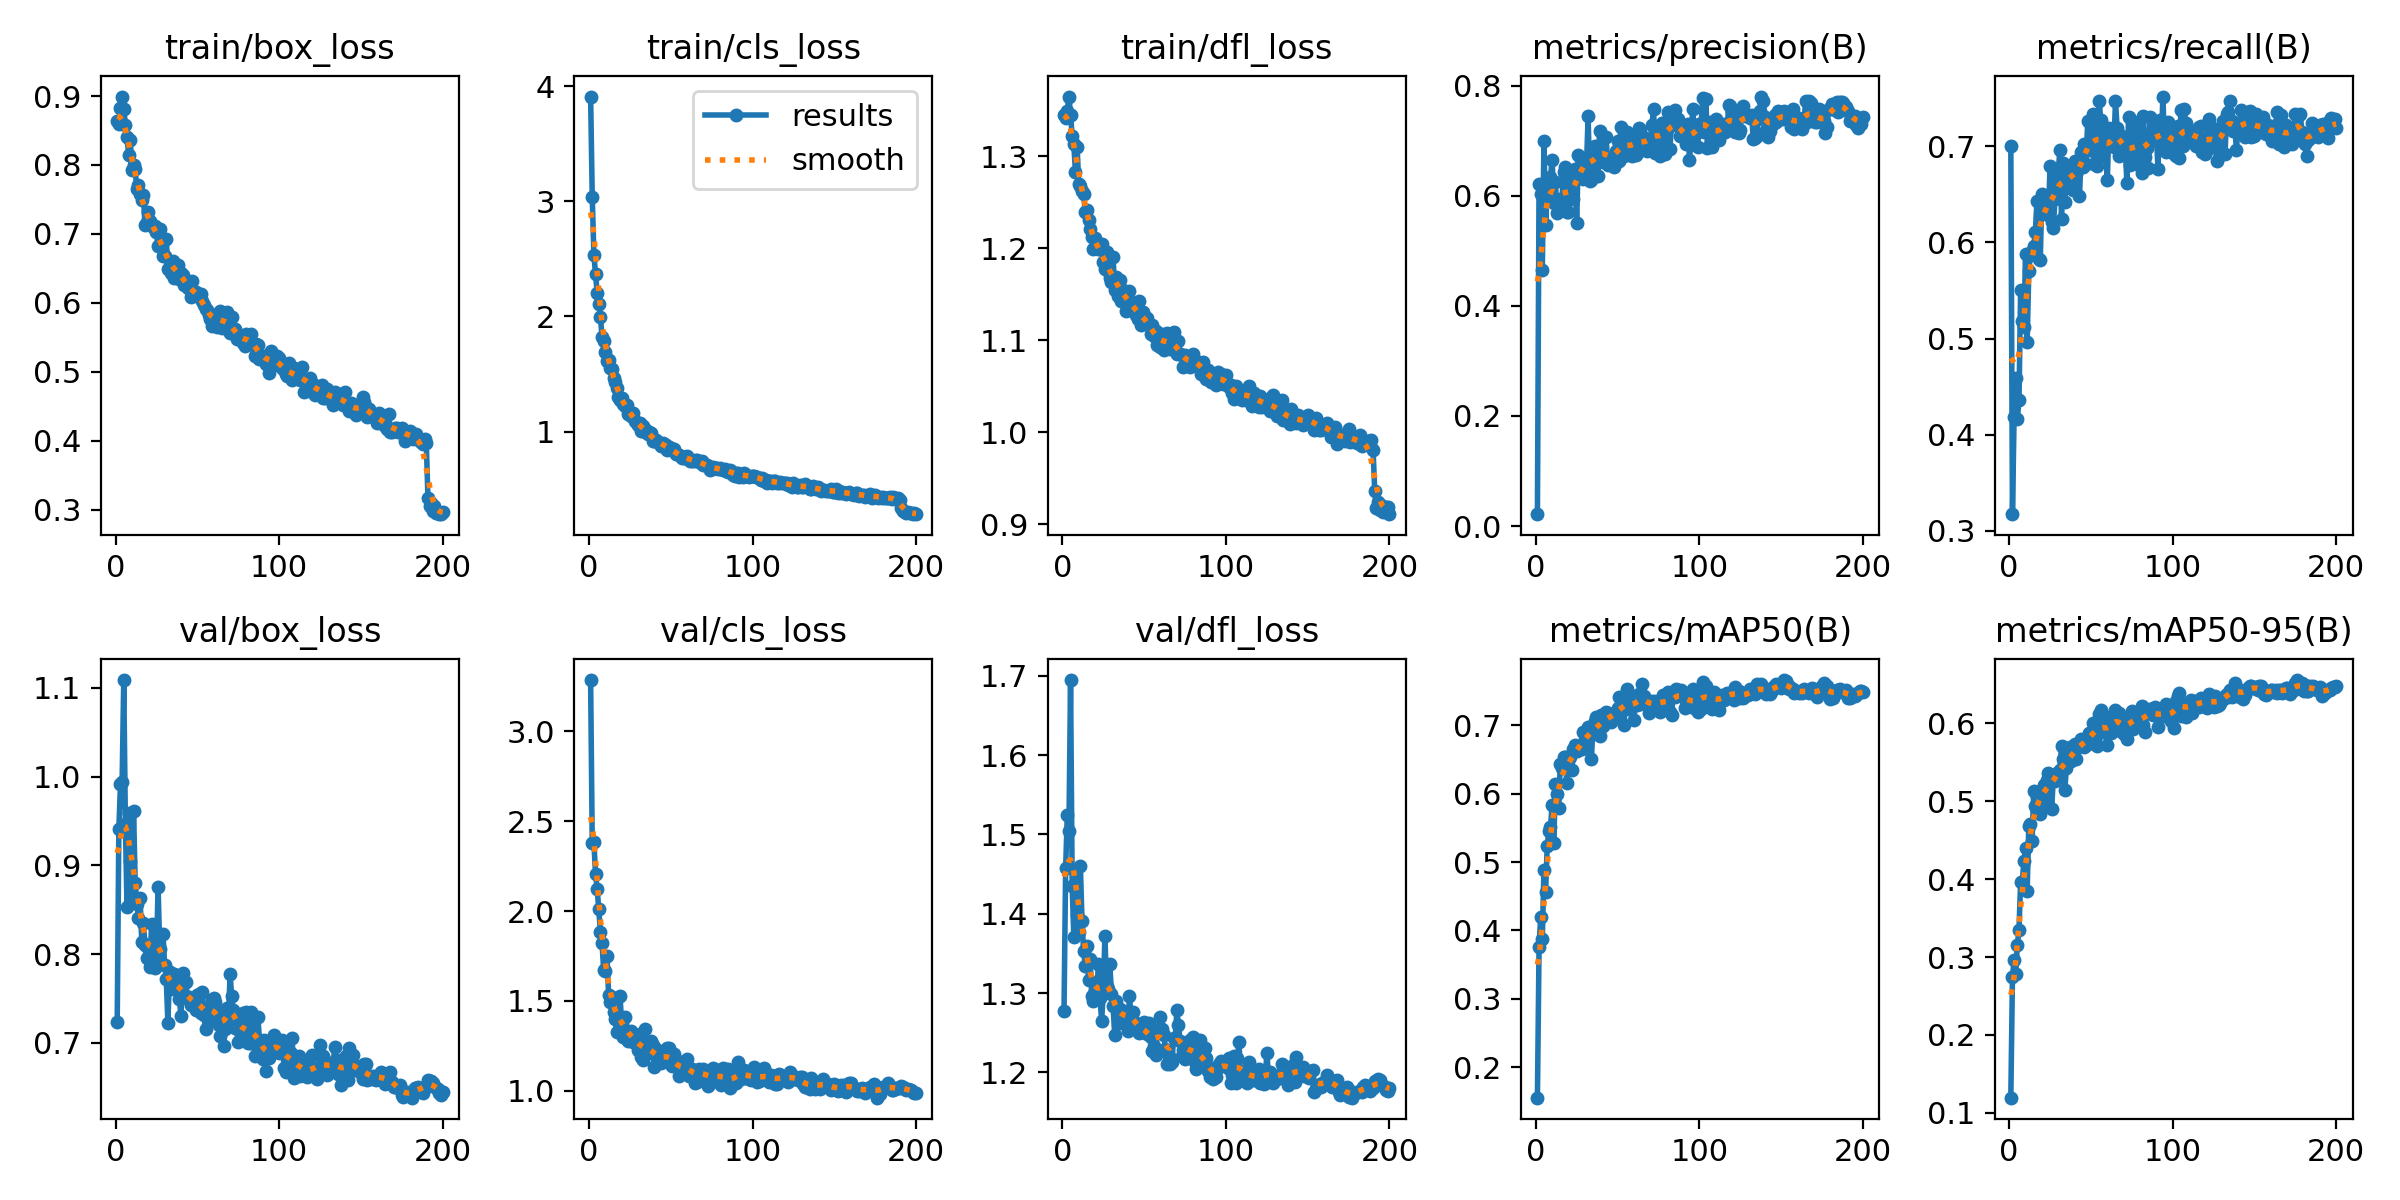

The table this chart was drawn from, first rows:
epoch, time, train/box_loss, train/cls_loss, train/dfl_loss, metrics/precision(B), metrics/recall(B), metrics/mAP50(B), metrics/mAP50-95(B), val/box_loss, val/cls_loss, val/dfl_loss, lr/pg0, lr/pg1, lr/pg2
1, 22.25, 0.8631, 3.911, 1.345, 0.0216, 0.7002, 0.1553, 0.1196, 0.7237, 3.286, 1.278, 0.0001372, 0.0001372, 0.0001372
2, 43.39, 0.86, 3.038, 1.341, 0.6218, 0.3171, 0.3757, 0.2743, 0.941, 2.376, 1.458, 0.0002748, 0.0002748, 0.0002748
3, 65.26, 0.883, 2.537, 1.35, 0.6036, 0.4184, 0.4199, 0.2959, 0.9917, 2.384, 1.524, 0.0004111, 0.0004111, 0.0004111
4, 86.91, 0.8992, 2.366, 1.365, 0.4659, 0.459, 0.3869, 0.2783, 0.9939, 2.207, 1.504, 0.0004108, 0.0004108, 0.0004108
5, 108.4, 0.8816, 2.204, 1.345, 0.7, 0.4164, 0.4889, 0.316, 1.109, 2.124, 1.695, 0.0004087, 0.0004087, 0.0004087
6, 129.5, 0.8584, 2.111, 1.322, 0.5468, 0.4355, 0.456, 0.335, 0.9466, 2.01, 1.435, 0.0004067, 0.0004067, 0.0004067
7, 151.6, 0.8406, 1.998, 1.313, 0.6064, 0.5509, 0.5242, 0.3964, 0.8525, 1.882, 1.371, 0.0004046, 0.0004046, 0.0004046
8, 174, 0.8145, 1.82, 1.283, 0.5964, 0.5182, 0.5461, 0.3964, 0.9586, 1.82, 1.454, 0.0004026, 0.0004026, 0.0004026
9, 195.8, 0.8359, 1.786, 1.31, 0.6343, 0.5117, 0.5516, 0.4228, 0.9047, 1.669, 1.399, 0.0004005, 0.0004005, 0.0004005
10, 217.5, 0.7931, 1.694, 1.27, 0.6651, 0.5877, 0.5835, 0.4402, 0.8657, 1.664, 1.377, 0.0003984, 0.0003984, 0.0003984
11, 238.4, 0.8005, 1.614, 1.268, 0.5877, 0.4963, 0.5278, 0.3849, 0.9611, 1.751, 1.46, 0.0003964, 0.0003964, 0.0003964
12, 259.4, 0.7936, 1.624, 1.262, 0.625, 0.5704, 0.6141, 0.4684, 0.8805, 1.534, 1.391, 0.0003943, 0.0003943, 0.0003943
13, 280.7, 0.7645, 1.553, 1.26, 0.5679, 0.5872, 0.6001, 0.4714, 0.8569, 1.496, 1.353, 0.0003922, 0.0003922, 0.0003922
14, 302.6, 0.7705, 1.547, 1.24, 0.5854, 0.5912, 0.5796, 0.4492, 0.8409, 1.523, 1.335, 0.0003902, 0.0003902, 0.0003902
15, 323.5, 0.758, 1.463, 1.242, 0.594, 0.5962, 0.6442, 0.5125, 0.8634, 1.44, 1.36, 0.0003881, 0.0003881, 0.0003881
16, 344.4, 0.7492, 1.429, 1.231, 0.5941, 0.6111, 0.6378, 0.494, 0.8138, 1.4, 1.317, 0.000386, 0.000386, 0.000386
17, 365.2, 0.756, 1.378, 1.221, 0.6433, 0.6437, 0.653, 0.5067, 0.8354, 1.327, 1.343, 0.000384, 0.000384, 0.000384
18, 386, 0.7124, 1.299, 1.212, 0.6529, 0.5831, 0.6535, 0.5043, 0.8098, 1.39, 1.297, 0.0003819, 0.0003819, 0.0003819
19, 407.7, 0.717, 1.272, 1.199, 0.5711, 0.5814, 0.6151, 0.4838, 0.796, 1.525, 1.29, 0.0003798, 0.0003798, 0.0003798
20, 429, 0.7321, 1.288, 1.211, 0.5706, 0.6507, 0.6478, 0.5141, 0.8069, 1.369, 1.303, 0.0003778, 0.0003778, 0.0003778
21, 451, 0.719, 1.242, 1.201, 0.5967, 0.6376, 0.6537, 0.5212, 0.7856, 1.298, 1.295, 0.0003757, 0.0003757, 0.0003757
22, 473, 0.7134, 1.22, 1.199, 0.6401, 0.6371, 0.6344, 0.4982, 0.8339, 1.412, 1.337, 0.0003737, 0.0003737, 0.0003737
23, 495, 0.7095, 1.233, 1.199, 0.5941, 0.6459, 0.6656, 0.5271, 0.7986, 1.303, 1.294, 0.0003716, 0.0003716, 0.0003716
24, 516.2, 0.7115, 1.153, 1.205, 0.6481, 0.6291, 0.671, 0.5367, 0.7842, 1.275, 1.265, 0.0003695, 0.0003695, 0.0003695
25, 537.6, 0.7029, 1.159, 1.185, 0.5504, 0.6796, 0.6622, 0.5271, 0.8011, 1.322, 1.3, 0.0003675, 0.0003675, 0.0003675
26, 559.5, 0.6824, 1.132, 1.178, 0.6738, 0.6211, 0.6655, 0.49, 0.8753, 1.334, 1.371, 0.0003654, 0.0003654, 0.0003654
27, 580.5, 0.7065, 1.158, 1.196, 0.6698, 0.6154, 0.6649, 0.5313, 0.8052, 1.271, 1.309, 0.0003633, 0.0003633, 0.0003633
28, 601.9, 0.6894, 1.095, 1.175, 0.6501, 0.6453, 0.6654, 0.5259, 0.7889, 1.293, 1.305, 0.0003613, 0.0003613, 0.0003613
29, 622.7, 0.6686, 1.083, 1.168, 0.6297, 0.6715, 0.6903, 0.5361, 0.8224, 1.283, 1.337, 0.0003592, 0.0003592, 0.0003592
30, 643.5, 0.6682, 1.054, 1.164, 0.6591, 0.6735, 0.6803, 0.5356, 0.788, 1.226, 1.299, 0.0003571, 0.0003571, 0.0003571
31, 664.1, 0.6923, 1.074, 1.191, 0.6531, 0.6958, 0.6809, 0.54, 0.7716, 1.315, 1.284, 0.0003551, 0.0003551, 0.0003551
32, 684.8, 0.6488, 1.006, 1.155, 0.7444, 0.6248, 0.6971, 0.5704, 0.7222, 1.186, 1.247, 0.000353, 0.000353, 0.000353
33, 705.6, 0.6542, 1.046, 1.169, 0.6266, 0.6826, 0.6979, 0.5537, 0.7792, 1.172, 1.291, 0.0003509, 0.0003509, 0.0003509
34, 726.3, 0.6428, 1, 1.148, 0.6286, 0.6422, 0.6504, 0.5148, 0.761, 1.341, 1.28, 0.0003489, 0.0003489, 0.0003489
35, 747.6, 0.6603, 1.01, 1.166, 0.6402, 0.669, 0.6993, 0.5427, 0.769, 1.219, 1.28, 0.0003468, 0.0003468, 0.0003468
36, 768.3, 0.6359, 0.978, 1.143, 0.6902, 0.6693, 0.7068, 0.564, 0.7772, 1.219, 1.262, 0.0003448, 0.0003448, 0.0003448
37, 789, 0.6531, 0.9989, 1.155, 0.6847, 0.6643, 0.7128, 0.5696, 0.7765, 1.21, 1.277, 0.0003427, 0.0003427, 0.0003427
38, 809.6, 0.6548, 0.9861, 1.152, 0.636, 0.6796, 0.6921, 0.5511, 0.7741, 1.277, 1.275, 0.0003406, 0.0003406, 0.0003406
39, 830.3, 0.6353, 0.9171, 1.132, 0.7174, 0.6542, 0.6841, 0.5563, 0.7495, 1.253, 1.265, 0.0003386, 0.0003386, 0.0003386
40, 851, 0.6438, 0.9158, 1.145, 0.6915, 0.6851, 0.7156, 0.5739, 0.7302, 1.133, 1.252, 0.0003365, 0.0003365, 0.0003365
41, 872.6, 0.64, 0.9293, 1.153, 0.661, 0.6709, 0.6995, 0.5545, 0.7789, 1.23, 1.296, 0.0003344, 0.0003344, 0.0003344
42, 894.5, 0.6256, 0.911, 1.141, 0.6692, 0.6777, 0.7057, 0.5693, 0.7539, 1.18, 1.271, 0.0003324, 0.0003324, 0.0003324
43, 915.4, 0.6307, 0.8996, 1.138, 0.7067, 0.648, 0.7196, 0.575, 0.7685, 1.19, 1.277, 0.0003303, 0.0003303, 0.0003303
44, 936.2, 0.6217, 0.8785, 1.133, 0.6569, 0.6937, 0.7184, 0.5804, 0.749, 1.153, 1.261, 0.0003282, 0.0003282, 0.0003282
45, 956.9, 0.6249, 0.8984, 1.128, 0.6694, 0.6789, 0.7093, 0.5732, 0.7519, 1.176, 1.262, 0.0003262, 0.0003262, 0.0003262
46, 977.9, 0.6092, 0.89, 1.123, 0.6573, 0.7022, 0.7046, 0.5695, 0.7427, 1.171, 1.256, 0.0003241, 0.0003241, 0.0003241
47, 999.5, 0.6311, 0.8836, 1.142, 0.6707, 0.682, 0.7122, 0.5721, 0.7449, 1.197, 1.25, 0.000322, 0.000322, 0.000322
48, 1020, 0.6114, 0.8438, 1.116, 0.6521, 0.7262, 0.7104, 0.5733, 0.7436, 1.236, 1.251, 0.00032, 0.00032, 0.00032
49, 1041, 0.6156, 0.8616, 1.131, 0.6815, 0.6964, 0.7169, 0.5873, 0.7374, 1.238, 1.253, 0.0003179, 0.0003179, 0.0003179
50, 1062, 0.6103, 0.8576, 1.126, 0.6994, 0.6963, 0.7259, 0.5847, 0.7537, 1.15, 1.264, 0.0003159, 0.0003159, 0.0003159
51, 1082, 0.6094, 0.8354, 1.119, 0.6631, 0.7334, 0.7417, 0.6008, 0.755, 1.136, 1.254, 0.0003138, 0.0003138, 0.0003138
52, 1103, 0.6124, 0.8468, 1.125, 0.7258, 0.6813, 0.7191, 0.5842, 0.7339, 1.205, 1.248, 0.0003117, 0.0003117, 0.0003117
53, 1125, 0.6034, 0.8082, 1.117, 0.6944, 0.7105, 0.7236, 0.5834, 0.7575, 1.145, 1.262, 0.0003097, 0.0003097, 0.0003097
54, 1145, 0.5965, 0.8037, 1.107, 0.6715, 0.6795, 0.7013, 0.5708, 0.7318, 1.148, 1.245, 0.0003076, 0.0003076, 0.0003076
55, 1166, 0.5918, 0.7942, 1.117, 0.6847, 0.7477, 0.7464, 0.6115, 0.7153, 1.082, 1.227, 0.0003055, 0.0003055, 0.0003055
56, 1187, 0.5895, 0.7899, 1.104, 0.7158, 0.7276, 0.753, 0.6165, 0.7296, 1.113, 1.233, 0.0003035, 0.0003035, 0.0003035
57, 1208, 0.583, 0.7698, 1.11, 0.6801, 0.6906, 0.7244, 0.5889, 0.7241, 1.158, 1.222, 0.0003014, 0.0003014, 0.0003014
58, 1229, 0.5764, 0.7721, 1.095, 0.7024, 0.6984, 0.7401, 0.6062, 0.7412, 1.107, 1.252, 0.0002993, 0.0002993, 0.0002993
59, 1249, 0.5665, 0.7685, 1.101, 0.6722, 0.7091, 0.7282, 0.5904, 0.7484, 1.165, 1.255, 0.0002973, 0.0002973, 0.0002973
60, 1270, 0.5808, 0.7867, 1.092, 0.7043, 0.6649, 0.7076, 0.5717, 0.7504, 1.173, 1.27, 0.0002952, 0.0002952, 0.0002952
... 140 more rows
